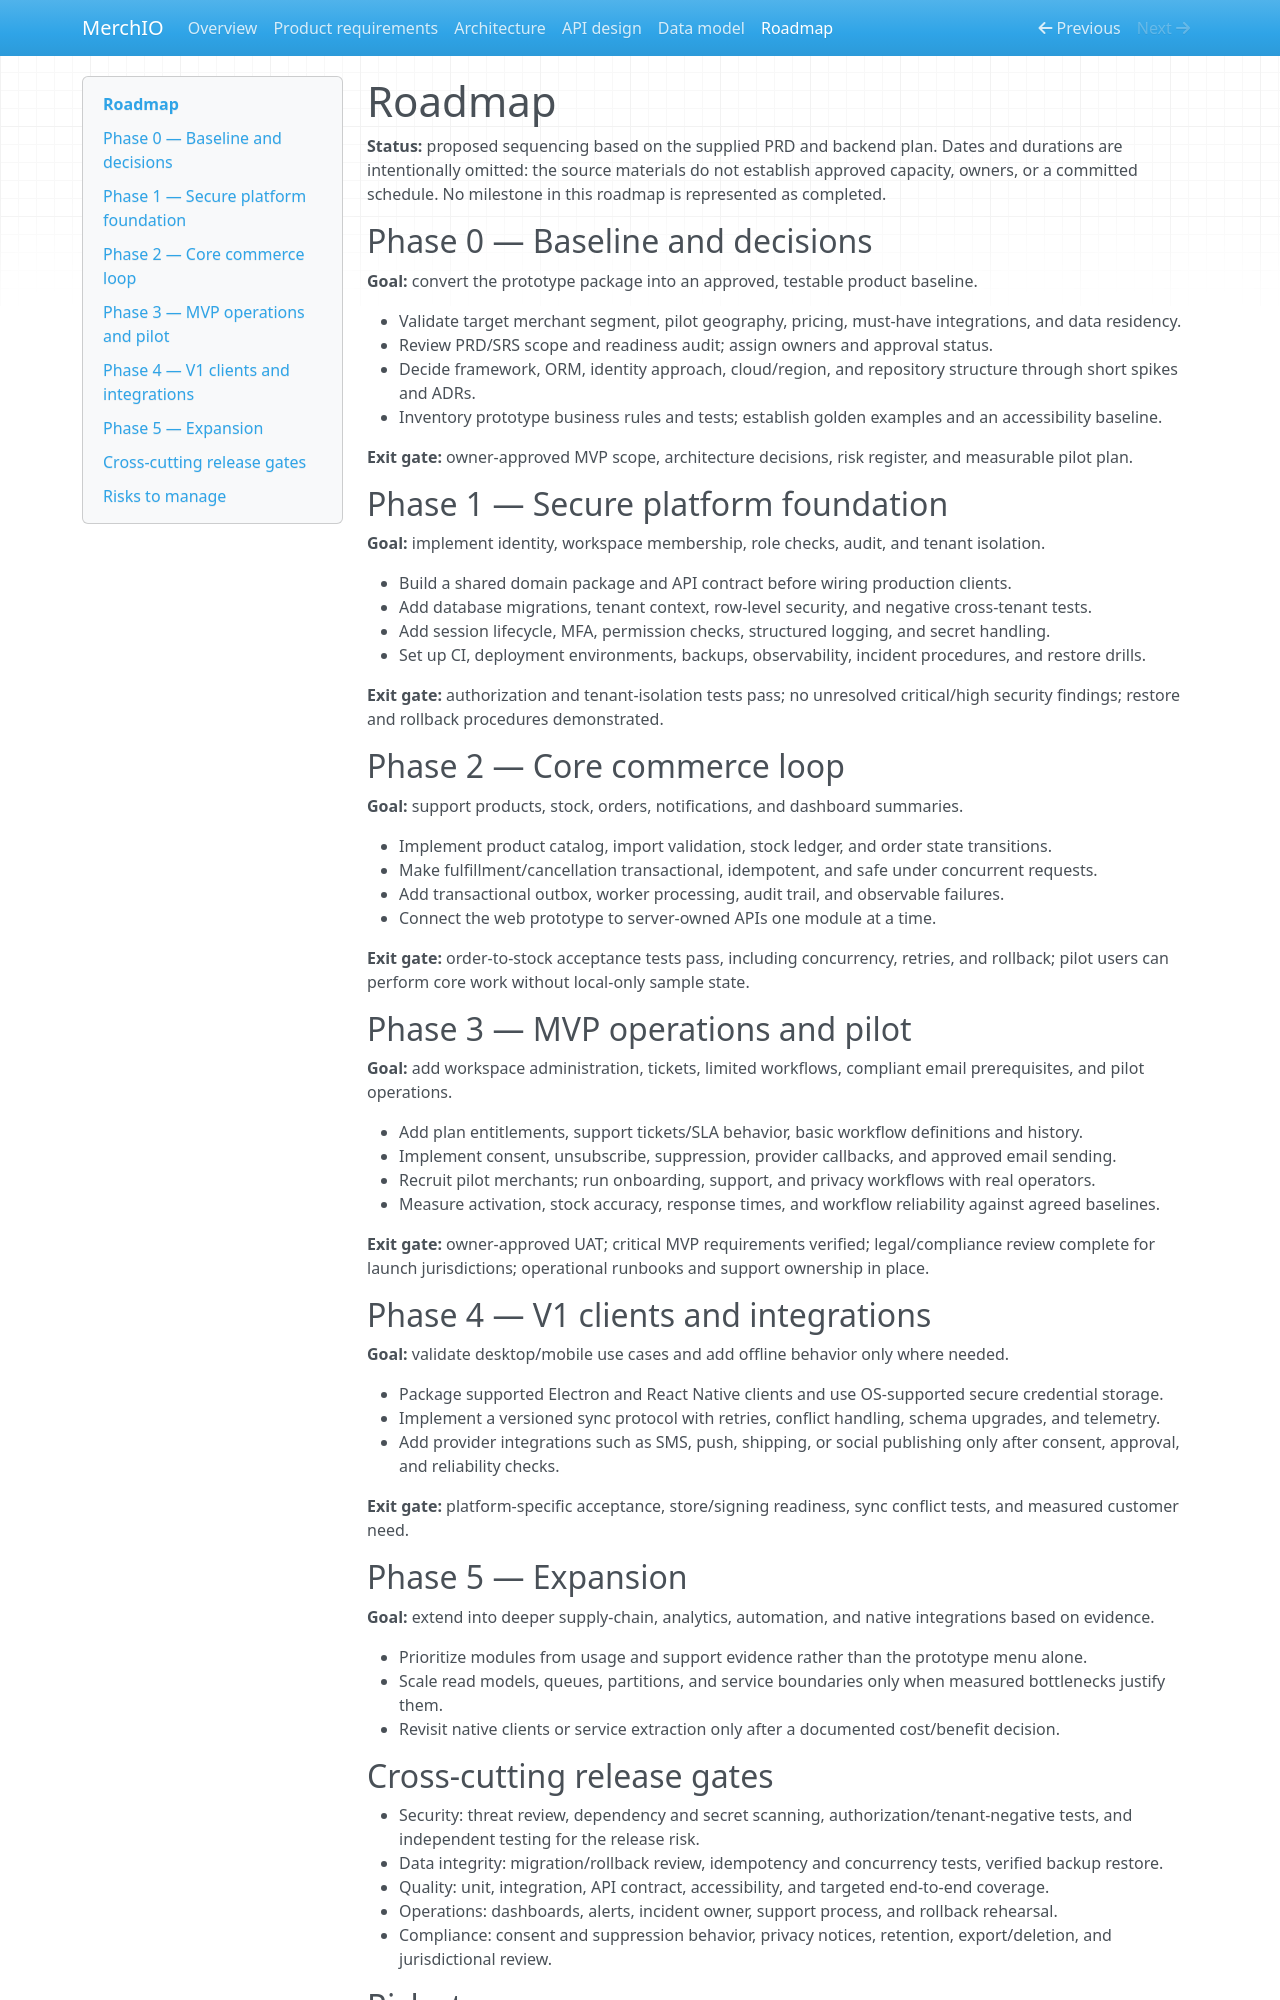

repository: Enkey3000/MerchIO · page: roadmap/index.html · generator: mkdocs

# Roadmap

**Status:** proposed sequencing based on the supplied PRD and backend plan. Dates and durations are intentionally omitted: the source materials do not establish approved capacity, owners, or a committed schedule. No milestone in this roadmap is represented as completed.

## Phase 0 — Baseline and decisions

**Goal:** convert the prototype package into an approved, testable product baseline.

- Validate target merchant segment, pilot geography, pricing, must-have integrations, and data residency.
- Review PRD/SRS scope and readiness audit; assign owners and approval status.
- Decide framework, ORM, identity approach, cloud/region, and repository structure through short spikes and ADRs.
- Inventory prototype business rules and tests; establish golden examples and an accessibility baseline.

**Exit gate:** owner-approved MVP scope, architecture decisions, risk register, and measurable pilot plan.

## Phase 1 — Secure platform foundation

**Goal:** implement identity, workspace membership, role checks, audit, and tenant isolation.

- Build a shared domain package and API contract before wiring production clients.
- Add database migrations, tenant context, row-level security, and negative cross-tenant tests.
- Add session lifecycle, MFA, permission checks, structured logging, and secret handling.
- Set up CI, deployment environments, backups, observability, incident procedures, and restore drills.

**Exit gate:** authorization and tenant-isolation tests pass; no unresolved critical/high security findings; restore and rollback procedures demonstrated.

## Phase 2 — Core commerce loop

**Goal:** support products, stock, orders, notifications, and dashboard summaries.

- Implement product catalog, import validation, stock ledger, and order state transitions.
- Make fulfillment/cancellation transactional, idempotent, and safe under concurrent requests.
- Add transactional outbox, worker processing, audit trail, and observable failures.
- Connect the web prototype to server-owned APIs one module at a time.

**Exit gate:** order-to-stock acceptance tests pass, including concurrency, retries, and rollback; pilot users can perform core work without local-only sample state.

## Phase 3 — MVP operations and pilot

**Goal:** add workspace administration, tickets, limited workflows, compliant email prerequisites, and pilot operations.

- Add plan entitlements, support tickets/SLA behavior, basic workflow definitions and history.
- Implement consent, unsubscribe, suppression, provider callbacks, and approved email sending.
- Recruit pilot merchants; run onboarding, support, and privacy workflows with real operators.
- Measure activation, stock accuracy, response times, and workflow reliability against agreed baselines.

**Exit gate:** owner-approved UAT; critical MVP requirements verified; legal/compliance review complete for launch jurisdictions; operational runbooks and support ownership in place.

## Phase 4 — V1 clients and integrations

**Goal:** validate desktop/mobile use cases and add offline behavior only where needed.

- Package supported Electron and React Native clients and use OS-supported secure credential storage.
- Implement a versioned sync protocol with retries, conflict handling, schema upgrades, and telemetry.
- Add provider integrations such as SMS, push, shipping, or social publishing only after consent, approval, and reliability checks.

**Exit gate:** platform-specific acceptance, store/signing readiness, sync conflict tests, and measured customer need.

## Phase 5 — Expansion

**Goal:** extend into deeper supply-chain, analytics, automation, and native integrations based on evidence.

- Prioritize modules from usage and support evidence rather than the prototype menu alone.
- Scale read models, queues, partitions, and service boundaries only when measured bottlenecks justify them.
- Revisit native clients or service extraction only after a documented cost/benefit decision.
